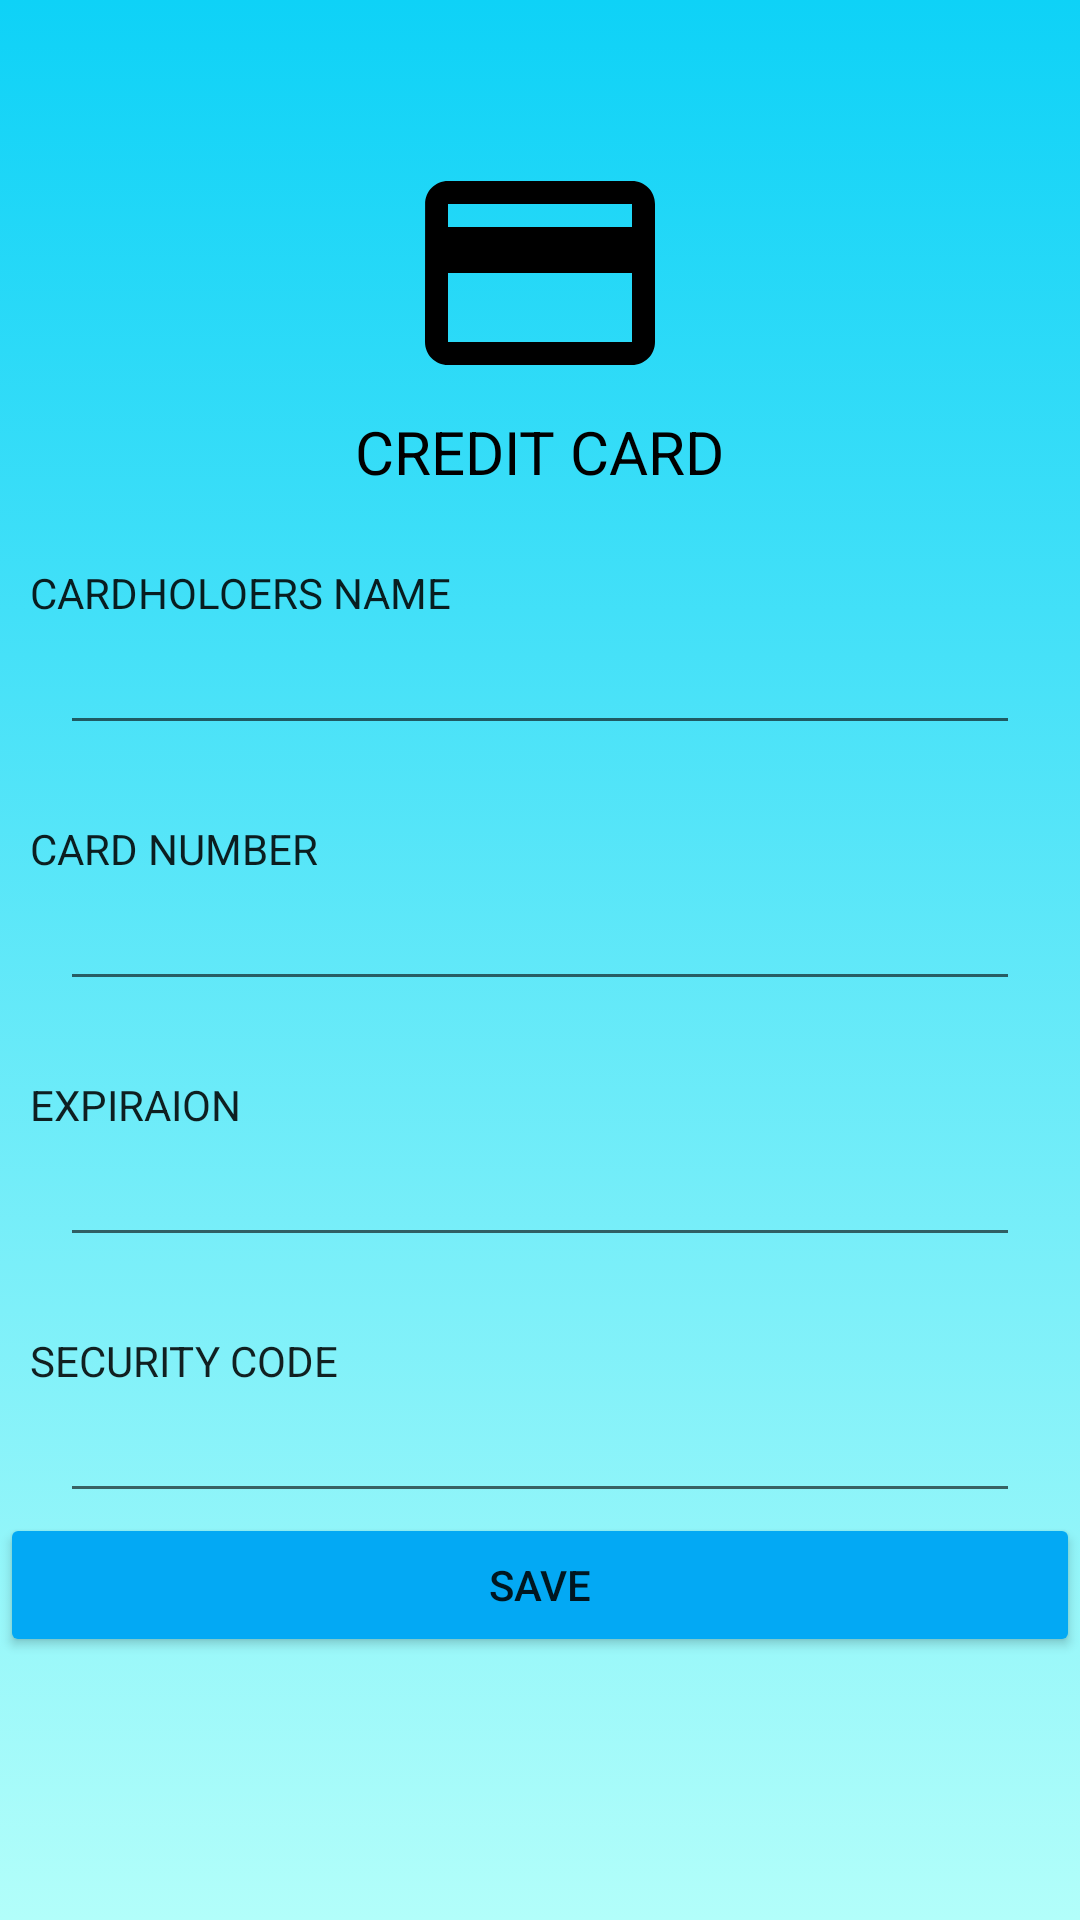

Android layout source for this screen:
<!-- AndroidManifest.xml: application theme Theme.Testapp -->
<!-- res/layout/fragment_card.xml -->
<?xml version="1.0" encoding="utf-8"?>
<FrameLayout xmlns:android="http://schemas.android.com/apk/res/android"
    xmlns:app="http://schemas.android.com/apk/res-auto"
    xmlns:tools="http://schemas.android.com/tools"
    android:id="@+id/card"
    android:layout_width="match_parent"
    android:layout_height="match_parent"
    android:layout_gravity="center"
    android:background="@drawable/bg"
    android:scrollbarThumbHorizontal="@color/white"
    android:scrollbarThumbVertical="@color/white"
    tools:context=".car">

    <LinearLayout
        android:layout_width="match_parent"
        android:layout_height="match_parent"
        android:orientation="vertical">

        <ImageView
            android:id="@+id/pass_back3"
            android:layout_width="46dp"
            android:layout_height="35dp"
            android:layout_marginStart="10dp"
            android:layout_marginTop="10dp"
            android:src="@drawable/ic_baseline_keyboard_backspace_24"
            app:layout_constraintStart_toStartOf="parent"
            app:layout_constraintTop_toTopOf="parent"
            app:tint="@color/black" />

        <ImageView
            android:id="@+id/imageView6"
            android:layout_width="match_parent"
            android:layout_height="92dp"
            android:src="@drawable/ic_baseline_credit_card_24" />

        <TextView
            android:id="@+id/textView6"
            android:layout_width="wrap_content"
            android:layout_height="wrap_content"
            android:layout_gravity="center"
            android:text="CREDIT CARD"
            android:textColor="#000"
            android:textSize="20sp" />

        <Space
            android:layout_width="match_parent"
            android:layout_height="24dp" />

        <TextView
            android:id="@+id/btn_create"
            android:layout_width="match_parent"
            android:layout_height="wrap_content"
            android:layout_marginStart="10dp"
            android:layout_marginLeft="10dp"
            android:text="CARDHOLOERS NAME"
            android:textAppearance="@style/TextAppearance.AppCompat.Body1" />

        <EditText
            android:id="@+id/EditEmail"
            android:layout_width="match_parent"
            android:layout_height="wrap_content"
            android:layout_marginStart="20dp"
            android:layout_marginLeft="20dp"
            android:layout_marginEnd="20dp"
            android:layout_marginRight="20dp"
            android:ems="10"
            android:inputType="textPersonName" />

        <Space
            android:layout_width="match_parent"
            android:layout_height="25dp" />

        <TextView
            android:id="@+id/textView8"
            android:layout_width="match_parent"
            android:layout_height="wrap_content"
            android:layout_marginStart="10dp"
            android:layout_marginLeft="10dp"
            android:text="CARD NUMBER"
            android:textAppearance="@style/TextAppearance.AppCompat.Body1" />

        <EditText
            android:id="@+id/editTextNumber"
            android:layout_width="match_parent"
            android:layout_height="wrap_content"
            android:layout_marginStart="20dp"
            android:layout_marginLeft="20dp"
            android:layout_marginEnd="20dp"
            android:layout_marginRight="20dp"
            android:ems="10"
            android:inputType="number" />

        <Space
            android:layout_width="match_parent"
            android:layout_height="25dp" />

        <TextView
            android:id="@+id/textView9"
            android:layout_width="match_parent"
            android:layout_height="wrap_content"
            android:layout_marginStart="10dp"
            android:layout_marginLeft="10dp"
            android:text="EXPIRAION"
            android:textAppearance="@style/TextAppearance.AppCompat.Body1" />

        <EditText
            android:id="@+id/editTextDate"
            android:layout_width="match_parent"
            android:layout_height="wrap_content"
            android:layout_marginStart="20dp"
            android:layout_marginLeft="20dp"
            android:layout_marginEnd="20dp"
            android:layout_marginRight="20dp"
            android:ems="10"
            android:inputType="date" />

        <Space
            android:layout_width="match_parent"
            android:layout_height="25dp" />

        <TextView
            android:id="@+id/textView10"
            android:layout_width="match_parent"
            android:layout_height="wrap_content"
            android:layout_marginStart="10dp"
            android:layout_marginLeft="10dp"
            android:text="SECURITY CODE"
            android:textAppearance="@style/TextAppearance.AppCompat.Body1" />

        <EditText
            android:id="@+id/editTextNumber2"
            android:layout_width="match_parent"
            android:layout_height="wrap_content"
            android:layout_marginStart="20dp"
            android:layout_marginLeft="20dp"
            android:layout_marginEnd="20dp"
            android:layout_marginRight="20dp"
            android:ems="10"
            android:inputType="number" />

        <Button
            android:id="@+id/btn_forgot"
            android:layout_width="match_parent"
            android:layout_height="wrap_content"
            android:insetLeft="150dp"
            android:insetRight="150dp"
            android:text="SAVE"
            app:backgroundTint="#03A9F4" />

    </LinearLayout>
</FrameLayout>
<!-- resources referenced by this layout -->
<resources>
  <!-- drawable bg (drawable) -->
  <?xml version="1.0" encoding="utf-8"?>
  <selector xmlns:android="http://schemas.android.com/apk/res/android">
  <item>
      <shape>
          <gradient
              android:angle="90"
              android:startColor="#B2FEFA"
              android:endColor="#0ED2F7"
              android:type="linear"
              />
      </shape>
  </item>
  </selector>
  <!-- drawable ic_baseline_credit_card_24 (drawable) -->
  <vector android:height="24dp" android:tint="#000"
      android:viewportHeight="24" android:viewportWidth="24"
      android:width="24dp" xmlns:android="http://schemas.android.com/apk/res/android">
      <path android:fillColor="@android:color/white" android:pathData="M20,4L4,4c-1.11,0 -1.99,0.89 -1.99,2L2,18c0,1.11 0.89,2 2,2h16c1.11,0 2,-0.89 2,-2L22,6c0,-1.11 -0.89,-2 -2,-2zM20,18L4,18v-6h16v6zM20,8L4,8L4,6h16v2z"/>
  </vector>
  <style name="Theme.Testapp" parent="Theme.MaterialComponents.DayNight.NoActionBar">
          
          <item name="colorPrimary">@color/black</item>
          <item name="colorPrimaryVariant">@color/black</item>
          <item name="colorOnPrimary">@color/white</item>
          
          <item name="colorSecondary">@color/teal_200</item>
          <item name="colorSecondaryVariant">@color/teal_700</item>
          <item name="colorOnSecondary">@color/black</item>
          
          <item name="android:statusBarColor" tools:targetApi="l">?attr/colorPrimaryVariant</item>
          
      </style>
  <!-- not gathered from this repository: default colours our renderer supplied (Android Studio template values) -->
  <color name="teal_200">#FF03DAC5</color>
  <color name="teal_700">#FF018786</color>
  <color name="black">#FF000000</color>
  <color name="white">#FFFFFFFF</color>
</resources>
